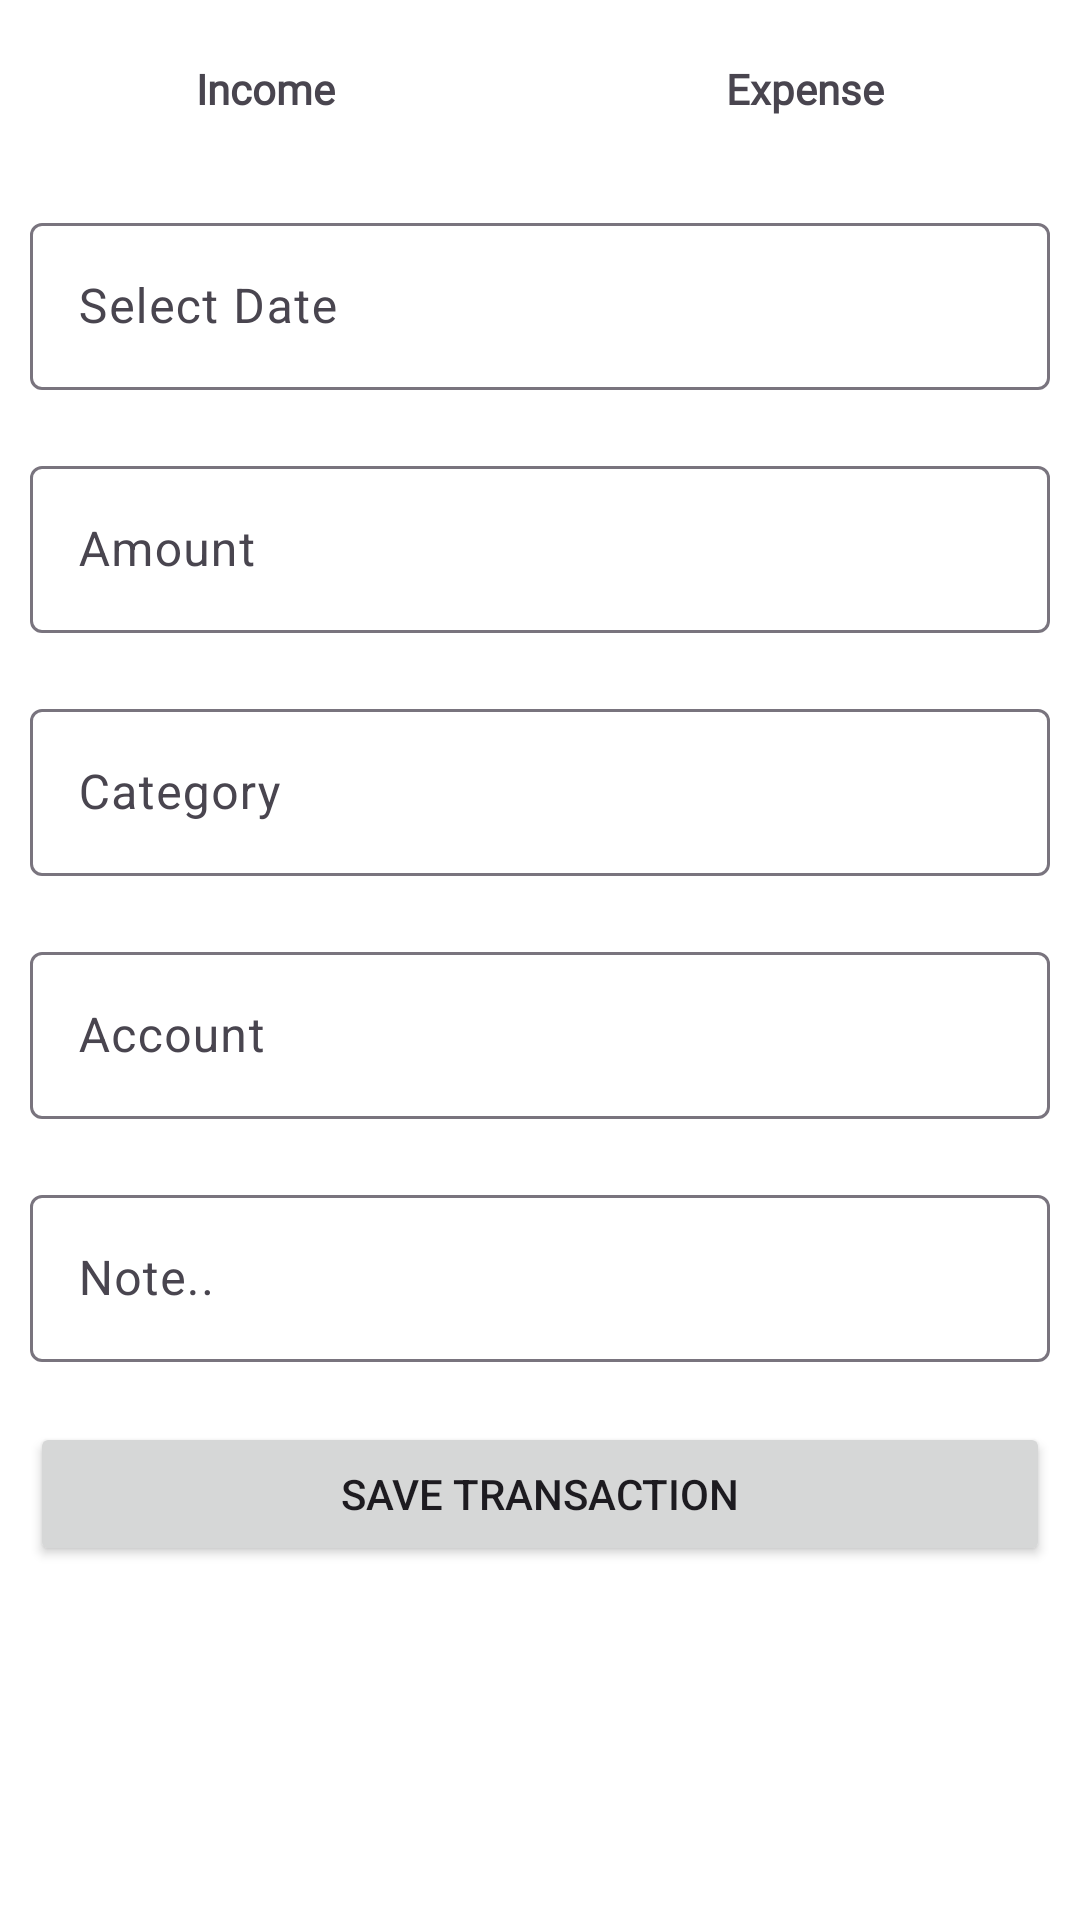

Write the Android layout XML for this screen, with the resource values it uses.
<!-- AndroidManifest.xml: application theme Theme.EManagerApp -->
<!-- res/layout/fragment_add_transaction.xml -->
<?xml version="1.0" encoding="utf-8"?>
<FrameLayout xmlns:android="http://schemas.android.com/apk/res/android"
    xmlns:app="http://schemas.android.com/apk/res-auto"
    xmlns:tools="http://schemas.android.com/tools"
    android:layout_width="match_parent"
    android:layout_height="match_parent"
    android:background="@color/white"
    tools:context=".view.fragments.AddTransactionFragment">

    <ScrollView
        android:layout_width="match_parent"
        android:layout_height="match_parent">

        <LinearLayout
            android:layout_width="match_parent"
            android:layout_height="wrap_content"
            android:orientation="vertical">

            <LinearLayout
                android:layout_width="match_parent"
                android:layout_height="match_parent"
                android:gravity="center"
                android:orientation="horizontal">

                <TextView
                    android:id="@+id/incomeBtn"
                    android:layout_width="wrap_content"
                    android:layout_height="wrap_content"
                    android:layout_margin="10dp"
                    android:layout_weight="1"
                    android:background="@drawable/default_selector"
                    android:fontFamily="@font/roboto_bold"
                    android:gravity="center"
                    android:padding="10dp"
                    android:text="Income"
                    android:textStyle="bold" />

                <TextView
                    android:id="@+id/expenseBtn"
                    android:layout_width="wrap_content"
                    android:layout_height="wrap_content"
                    android:layout_margin="10dp"
                    android:layout_weight="1"
                    android:background="@drawable/default_selector"
                    android:fontFamily="@font/roboto_bold"
                    android:gravity="center"
                    android:padding="10dp"
                    android:text="Expense"
                    android:textStyle="bold" />
            </LinearLayout>

            <com.google.android.material.textfield.TextInputLayout
                android:layout_width="match_parent"
                android:layout_height="match_parent"
                android:layout_margin="10dp">

                <com.google.android.material.textfield.TextInputEditText
                    android:id="@+id/date"
                    android:layout_width="match_parent"
                    android:layout_height="wrap_content"
                    android:enabled="true"
                    android:focusable="false"
                    android:hint="Select Date" />
            </com.google.android.material.textfield.TextInputLayout>

            <com.google.android.material.textfield.TextInputLayout
                android:layout_width="match_parent"
                android:layout_height="match_parent"
                android:layout_margin="10dp">

                <com.google.android.material.textfield.TextInputEditText
                    android:id="@+id/amount"
                    android:layout_width="match_parent"
                    android:layout_height="wrap_content"
                    android:hint="Amount"
                    android:inputType="number" />
            </com.google.android.material.textfield.TextInputLayout>

            <com.google.android.material.textfield.TextInputLayout
                android:layout_width="match_parent"
                android:layout_height="match_parent"
                android:layout_margin="10dp">

                <com.google.android.material.textfield.TextInputEditText
                    android:id="@+id/category"
                    android:layout_width="match_parent"
                    android:layout_height="wrap_content"
                    android:focusable="false"
                    android:hint="Category" />
            </com.google.android.material.textfield.TextInputLayout>

            <com.google.android.material.textfield.TextInputLayout
                android:layout_width="match_parent"
                android:layout_height="match_parent"
                android:layout_margin="10dp">

                <com.google.android.material.textfield.TextInputEditText
                    android:id="@+id/account"
                    android:layout_width="match_parent"
                    android:layout_height="wrap_content"
                    android:focusable="false"
                    android:hint="Account" />
            </com.google.android.material.textfield.TextInputLayout>

            <com.google.android.material.textfield.TextInputLayout
                android:layout_width="match_parent"
                android:layout_height="match_parent"
                android:layout_margin="10dp"
                android:focusable="false">

                <com.google.android.material.textfield.TextInputEditText
                    android:id="@+id/note"
                    android:layout_width="match_parent"
                    android:layout_height="wrap_content"
                    android:hint="Note.." />
            </com.google.android.material.textfield.TextInputLayout>

            <Button
                android:id="@+id/saveTransactionBtn"
                android:layout_width="match_parent"
                android:layout_height="wrap_content"
                android:layout_margin="10dp"
                android:text="Save Transaction"
                app:cornerRadius="10dp" />
        </LinearLayout>
    </ScrollView>
</FrameLayout>
<!-- resources referenced by this layout -->
<resources>
  <color name="white">#FFFFFFFF</color>
  <style name="Theme.EManagerApp" parent="Base.Theme.EManagerApp" />
  <style name="Base.Theme.EManagerApp" parent="Theme.Material3.DayNight.NoActionBar">
          
          
          <item name="colorPrimary">@color/orange</item>
      </style>
  <color name="orange">#F44336</color>
</resources>
